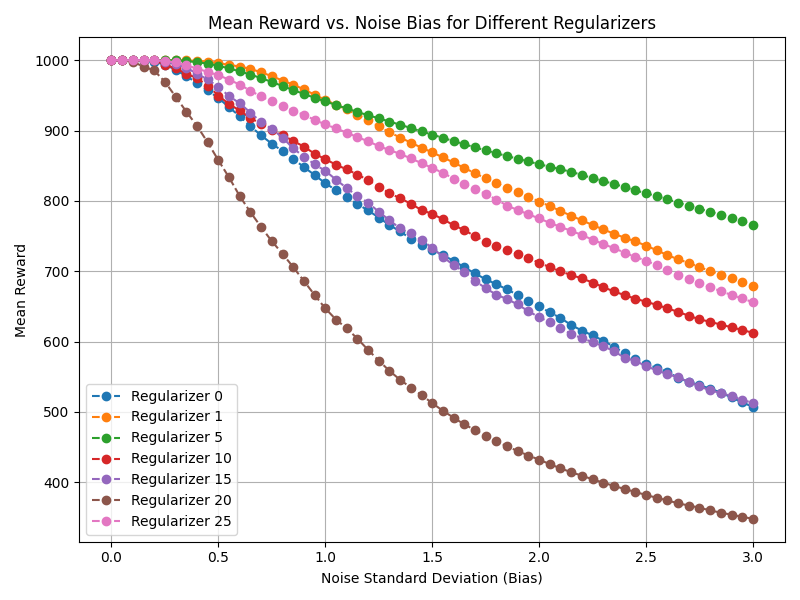

Values plotted in this chart, from the file beside it:
regularizer, bias, mean_reward, std_reward
0, 0.0, 1000, 0.0
0, 0.05, 1000, 0.0
0, 0.1, 1000, 0.0
0, 0.15, 999.3, 10.24
0, 0.2, 997.8, 19.7
0, 0.25, 993.7, 34.2
0, 0.3, 986.7, 54.66
0, 0.35, 977.2, 76.86
0, 0.4, 967.8, 93.53
0, 0.45, 957, 110.5
0, 0.5, 946.4, 125.5
0, 0.55, 933.1, 142.6
0, 0.6, 920.3, 156.7
0, 0.65, 906.3, 170.6
0, 0.7, 893, 183.4
0, 0.75, 881.4, 194.6
0, 0.8, 870.8, 205.2
0, 0.85, 859.6, 215.3
0, 0.9, 848.1, 224.6
0, 0.95, 836.8, 233.6
0, 1.0, 825.1, 242
0, 1.05, 815.3, 249.2
0, 1.1, 805, 256
0, 1.15, 795.6, 262
0, 1.2, 786.5, 267.6
0, 1.25, 776.3, 272.5
0, 1.3, 765.7, 277.1
0, 1.35, 756.6, 282.3
0, 1.4, 746.1, 287.4
0, 1.45, 737.9, 292.8
0, 1.5, 730.2, 297
0, 1.55, 722.7, 300.7
0, 1.6, 714.9, 303.7
0, 1.65, 705.6, 307.2
0, 1.7, 696.9, 311.4
0, 1.75, 688.6, 314
0, 1.8, 681.5, 316.1
0, 1.85, 674.1, 318.8
0, 1.9, 666.1, 320.5
0, 1.95, 658.2, 323.1
0, 2.0, 650, 326.3
0, 2.05, 641.5, 328.3
0, 2.1, 633.6, 329.4
0, 2.15, 623.5, 330.7
0, 2.2, 615.6, 332.1
0, 2.25, 608.7, 333.4
0, 2.3, 601.4, 334.7
0, 2.35, 592.5, 335.7
0, 2.4, 583.4, 336.7
0, 2.45, 575.5, 338
0, 2.5, 568.1, 339.3
0, 2.55, 562.3, 341
0, 2.6, 556.9, 341
0, 2.65, 548.5, 340.8
0, 2.7, 542.4, 341.7
0, 2.75, 537.9, 342.1
0, 2.8, 533, 342.6
0, 2.85, 527.3, 341.5
0, 2.9, 520.5, 340.5
0, 2.95, 513.4, 339.4
... 367 more rows
